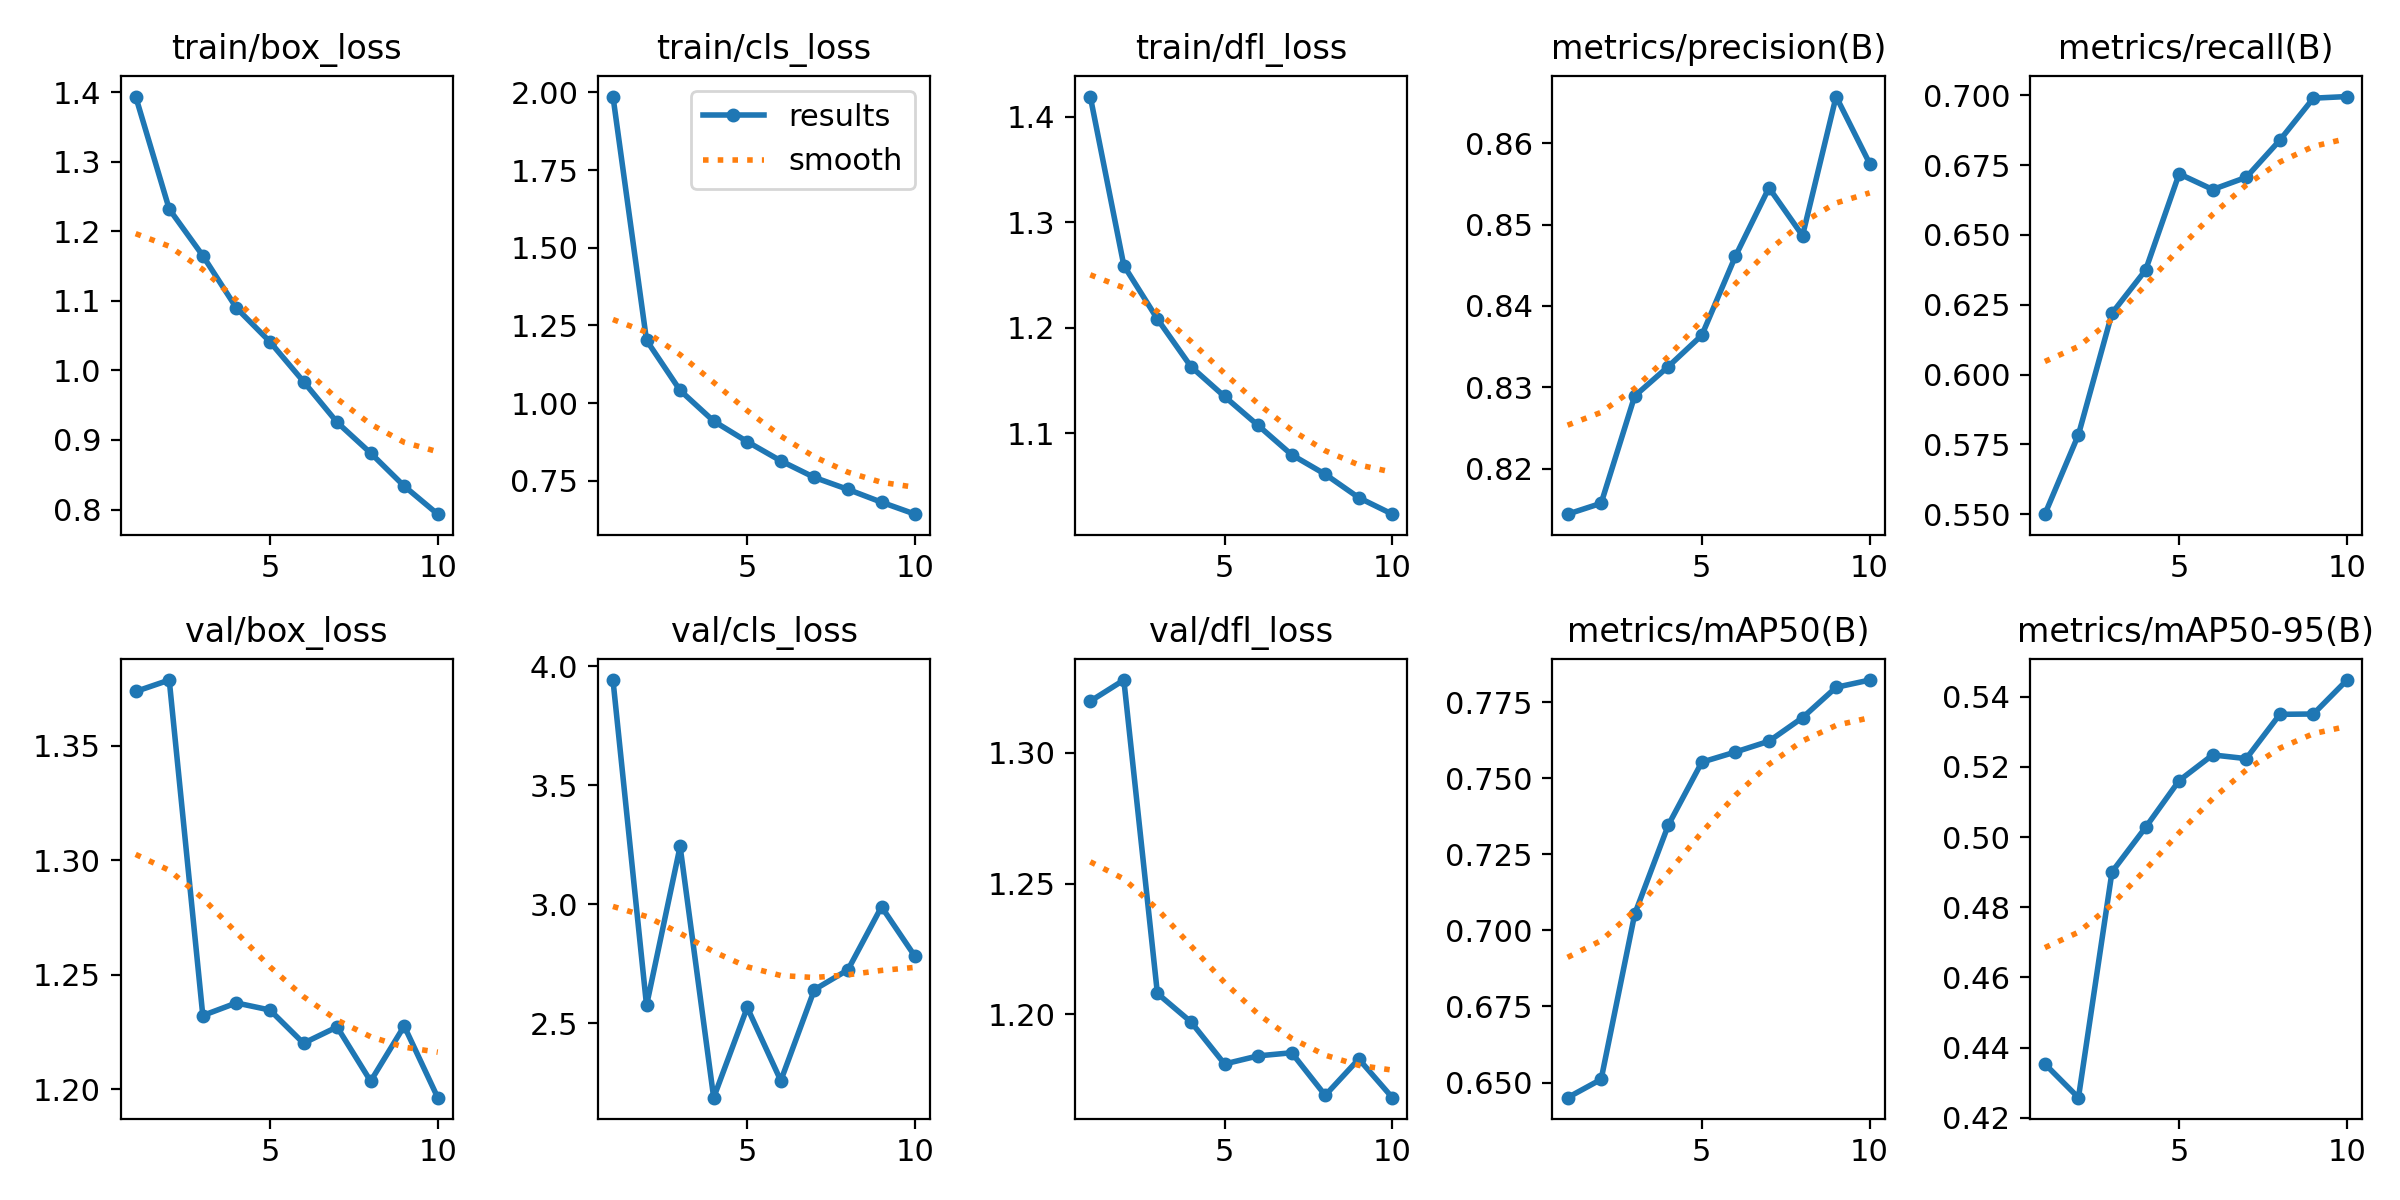

The data file committed next to this chart (first rows):
epoch, train/box_loss, train/cls_loss, train/dfl_loss, metrics/precision(B), metrics/recall(B), metrics/mAP50(B), metrics/mAP50-95(B), val/box_loss, val/cls_loss, val/dfl_loss, lr/pg0, lr/pg1, lr/pg2
1, 1.394, 1.987, 1.419, 0.8144, 0.55, 0.645, 0.4354, 1.374, 3.942, 1.32, 0.0002379, 0.0002379, 0.0002379
2, 1.232, 1.202, 1.259, 0.8157, 0.5784, 0.6511, 0.4257, 1.379, 2.575, 1.328, 0.0004287, 0.0004287, 0.0004287
3, 1.165, 1.041, 1.208, 0.8289, 0.622, 0.7053, 0.4901, 1.232, 3.243, 1.208, 0.0005725, 0.0005725, 0.0005725
4, 1.09, 0.9418, 1.163, 0.8326, 0.6374, 0.7346, 0.5028, 1.238, 2.187, 1.197, 0.0005019, 0.0005019, 0.0005019
5, 1.041, 0.8756, 1.135, 0.8364, 0.6719, 0.7553, 0.5161, 1.235, 2.566, 1.181, 0.0005019, 0.0005019, 0.0005019
6, 0.9841, 0.8138, 1.107, 0.8461, 0.6663, 0.7586, 0.5234, 1.22, 2.258, 1.184, 0.0004313, 0.0004313, 0.0004313
7, 0.9255, 0.7605, 1.08, 0.8545, 0.6707, 0.7622, 0.5223, 1.227, 2.641, 1.185, 0.0003606, 0.0003606, 0.0003606
8, 0.8812, 0.7219, 1.061, 0.8487, 0.684, 0.7699, 0.535, 1.204, 2.724, 1.169, 0.0002899, 0.0002899, 0.0002899
9, 0.8337, 0.6807, 1.039, 0.8658, 0.699, 0.7799, 0.5351, 1.228, 2.989, 1.183, 0.0002192, 0.0002192, 0.0002192
10, 0.7933, 0.6422, 1.023, 0.8575, 0.6996, 0.7823, 0.5447, 1.196, 2.78, 1.168, 0.0001485, 0.0001485, 0.0001485
